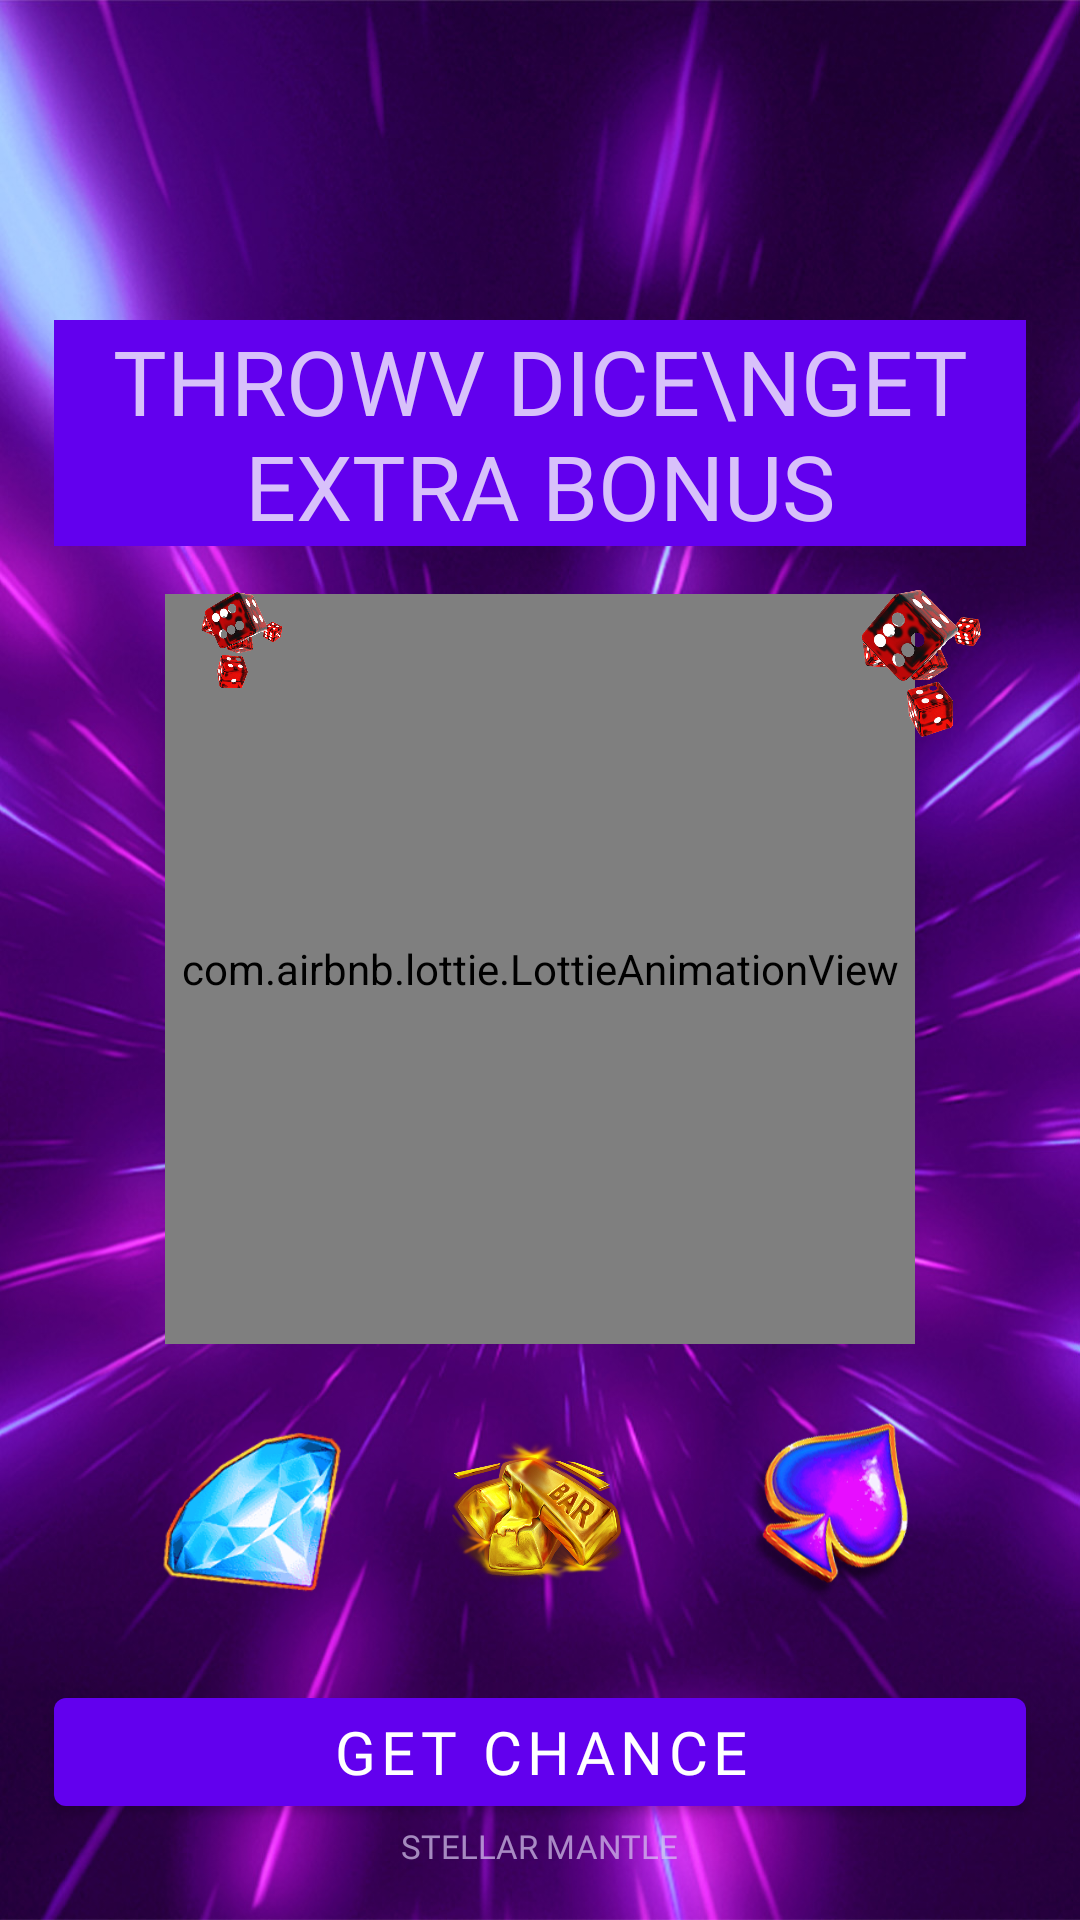

Layout XML and referenced resources for this Android screen:
<!-- AndroidManifest.xml: application theme Theme.StellarMantle -->
<!-- res/layout/fragment_blank3.xml -->
<?xml version="1.0" encoding="utf-8"?>
<androidx.constraintlayout.widget.ConstraintLayout xmlns:android="http://schemas.android.com/apk/res/android"
    xmlns:tools="http://schemas.android.com/tools"
    android:layout_width="match_parent"
    xmlns:app="http://schemas.android.com/apk/res-auto"
    android:background="@drawable/baaaaaa"
    android:layout_height="match_parent"
    tools:context=".Blank3Fragment">


    <androidx.constraintlayout.widget.Guideline
        android:id="@+id/guideline_hor_05"
        android:layout_width="wrap_content"
        android:layout_height="wrap_content"
        android:orientation="horizontal"
        app:layout_constraintGuide_percent="0.05" />



    <androidx.constraintlayout.widget.Guideline
        android:id="@+id/guideline_vert_05"
        android:layout_width="wrap_content"
        android:layout_height="wrap_content"
        android:orientation="vertical"
        app:layout_constraintGuide_percent="0.05" />




    <androidx.constraintlayout.widget.Guideline
        android:id="@+id/guideline_hor_70"
        android:layout_width="wrap_content"
        android:layout_height="wrap_content"
        android:orientation="horizontal"
        app:layout_constraintGuide_percent="0.70" />

    <androidx.constraintlayout.widget.Guideline
        android:id="@+id/guideline_vert_95"
        android:layout_width="wrap_content"
        android:layout_height="wrap_content"
        android:orientation="vertical"
        app:layout_constraintGuide_percent="0.95" />

    <androidx.constraintlayout.widget.Guideline
        android:id="@+id/guideline_vert_80"
        android:layout_width="wrap_content"
        android:layout_height="wrap_content"
        android:orientation="vertical"
        app:layout_constraintGuide_percent="0.80" />

    <androidx.constraintlayout.widget.Guideline
        android:id="@+id/guideline_vert_90"
        android:layout_width="wrap_content"
        android:layout_height="wrap_content"
        android:orientation="vertical"
        app:layout_constraintGuide_percent="0.90" />

    <androidx.constraintlayout.widget.Guideline
        android:id="@+id/guideline_vert_85"
        android:layout_width="wrap_content"
        android:layout_height="wrap_content"
        android:orientation="vertical"
        app:layout_constraintGuide_percent="0.85" />

    <androidx.constraintlayout.widget.Guideline
        android:id="@+id/guideline_vert_25"
        android:layout_width="wrap_content"
        android:layout_height="wrap_content"
        android:orientation="vertical"
        app:layout_constraintGuide_percent="0.25" />

    <androidx.constraintlayout.widget.Guideline
        android:id="@+id/guideline_vert_75"
        android:layout_width="wrap_content"
        android:layout_height="wrap_content"
        android:orientation="vertical"
        app:layout_constraintGuide_percent="0.75" />


    <com.airbnb.lottie.LottieAnimationView
        android:id="@+id/main_lottie"
        android:layout_width="250dp"
        android:layout_height="250dp"
        app:layout_constraintEnd_toEndOf="@id/guideline_vert_95"
        app:layout_constraintStart_toStartOf="@id/guideline_vert_05"
        app:layout_constraintBottom_toBottomOf="@id/guideline_hor_70"
        app:lottie_autoPlay="true"
        app:lottie_loop="true"
        app:lottie_rawRes="@raw/dice" />

    <com.google.android.material.button.MaterialButton
        android:id="@+id/btn_thov_dice"
        android:layout_width="0dp"
        android:layout_height="wrap_content"
        android:layout_marginBottom="32dp"
        android:fontFamily="@font/montserrat_black"
        android:text="get chance"
        android:textSize="20sp"
        app:layout_constraintBottom_toBottomOf="parent"
        app:layout_constraintEnd_toEndOf="@id/guideline_vert_95"
        app:layout_constraintHorizontal_bias="1.0"
        app:layout_constraintStart_toStartOf="@id/guideline_vert_05" />




    <ImageView
        android:id="@+id/btn_img_logo"
        android:layout_width="45dp"
        android:layout_height="45dp"
        android:rotation="25"
        android:src="@drawable/diiiice"
        app:layout_constraintDimensionRatio="1,1"
        app:layout_constraintStart_toEndOf="@id/main_lottie"
        app:layout_constraintEnd_toEndOf="@id/guideline_vert_85"
        app:layout_constraintTop_toTopOf="@id/main_lottie" />

    <ImageView
        android:id="@+id/btn_img_logo_1"
        android:layout_width="30dp"
        android:layout_height="30dp"
        android:layout_marginStart="45dp"
        android:rotation="45"
        android:src="@drawable/diiiice"
        app:layout_constraintDimensionRatio="1,1"
        app:layout_constraintStart_toStartOf="@id/guideline_vert_05"
        app:layout_constraintTop_toTopOf="@id/main_lottie" />


    <TextView
        android:id="@+id/tv_dovn_text_raitlist_fragment"
        android:layout_width="wrap_content"
        android:layout_height="wrap_content"
        android:alpha="0.7"
        android:fontFamily="@font/montserrat_black"
        android:text="@string/app_name"
        android:textAllCaps="true"
        android:textColor="#D7C6EF"
        android:textSize="11sp"
        app:layout_constraintEnd_toEndOf="parent"
        app:layout_constraintStart_toStartOf="parent"
        app:layout_constraintTop_toBottomOf="@id/btn_thov_dice" />


    <ImageView
        android:id="@+id/img_el1"
        android:layout_width="60dp"
        android:layout_height="60dp"
        app:layout_constraintDimensionRatio="1,1"
        android:scaleType="centerInside"
        android:src="@drawable/e2"
        app:layout_constraintEnd_toStartOf="@id/img_el2"
        app:layout_constraintStart_toStartOf="@id/guideline_vert_05"
        app:layout_constraintTop_toBottomOf="@id/main_lottie"
        app:layout_constraintBottom_toTopOf="@id/btn_thov_dice"/>

    <ImageView
        android:id="@+id/img_el2"
        android:layout_width="60dp"
        android:layout_height="60dp"
        app:layout_constraintDimensionRatio="1,1"
        android:scaleType="centerInside"
        android:src="@drawable/e6"
        app:layout_constraintStart_toEndOf="@id/img_el1"
        app:layout_constraintEnd_toStartOf="@id/img_el3"
        app:layout_constraintTop_toBottomOf="@id/main_lottie"
        app:layout_constraintBottom_toTopOf="@id/btn_thov_dice"/>

    <ImageView
        android:id="@+id/img_el3"
        android:layout_width="60dp"
        android:layout_height="60dp"
        app:layout_constraintDimensionRatio="1,1"
        android:scaleType="centerInside"
        android:src="@drawable/e7"
        app:layout_constraintEnd_toEndOf="@id/guideline_vert_95"
        app:layout_constraintStart_toEndOf="@id/img_el2"
        app:layout_constraintTop_toBottomOf="@id/main_lottie"
        app:layout_constraintBottom_toTopOf="@id/btn_thov_dice"/>


    <androidx.appcompat.widget.AppCompatTextView
        android:id="@+id/tv_title_game_fortune"
        android:fontFamily="@font/montserrat_black"
        android:layout_height="wrap_content"
        android:textAllCaps="true"
        android:background="@color/purple_500"
        android:textSize="30sp"
        android:layout_marginBottom="16dp"
        android:layout_width="0dp"
        android:autoSizeTextType="uniform"
        android:gravity="center"
        android:textColor="#D8C1FA"
        android:text="Throwv dice\nget extra bonus"
        app:layout_constraintBottom_toTopOf="@id/main_lottie"
        app:layout_constraintEnd_toEndOf="@id/guideline_vert_95"
        app:layout_constraintStart_toStartOf="@id/guideline_vert_05" />





</androidx.constraintlayout.widget.ConstraintLayout>
<!-- resources referenced by this layout -->
<resources>
  <!-- drawable baaaaaa: jpg bitmap (drawable, 283547 bytes) -->
  <!-- drawable diiiice: png bitmap (drawable, 248363 bytes) -->
  <!-- drawable e2: png bitmap (drawable, 35214 bytes) -->
  <!-- drawable e6: png bitmap (drawable, 278443 bytes) -->
  <!-- drawable e7: png bitmap (drawable, 59604 bytes) -->
  <string name="app_name">Stellar Mantle</string>
  <style name="Theme.StellarMantle" parent="Theme.MaterialComponents.DayNight.NoActionBar">
          
          <item name="colorPrimary">@color/purple_500</item>
          <item name="colorPrimaryVariant">@color/purple_700</item>
          <item name="colorOnPrimary">@color/white</item>
          
          <item name="colorSecondary">@color/teal_200</item>
          <item name="colorSecondaryVariant">@color/teal_700</item>
          <item name="colorOnSecondary">@color/black</item>
          
          <item name="android:statusBarColor" tools:targetApi="l">@color/black</item>
          
          <item name="android:windowAnimationStyle">@null</item>
          <item name="android:windowDisablePreview">true</item>
  
      </style>
  <!-- not gathered from this repository: default colours our renderer supplied (Android Studio template values) -->
  <color name="purple_500">#FF6200EE</color>
  <color name="purple_700">#FF3700B3</color>
  <color name="teal_200">#FF03DAC5</color>
  <color name="teal_700">#FF018786</color>
  <color name="black">#FF000000</color>
  <color name="white">#FFFFFFFF</color>
</resources>
